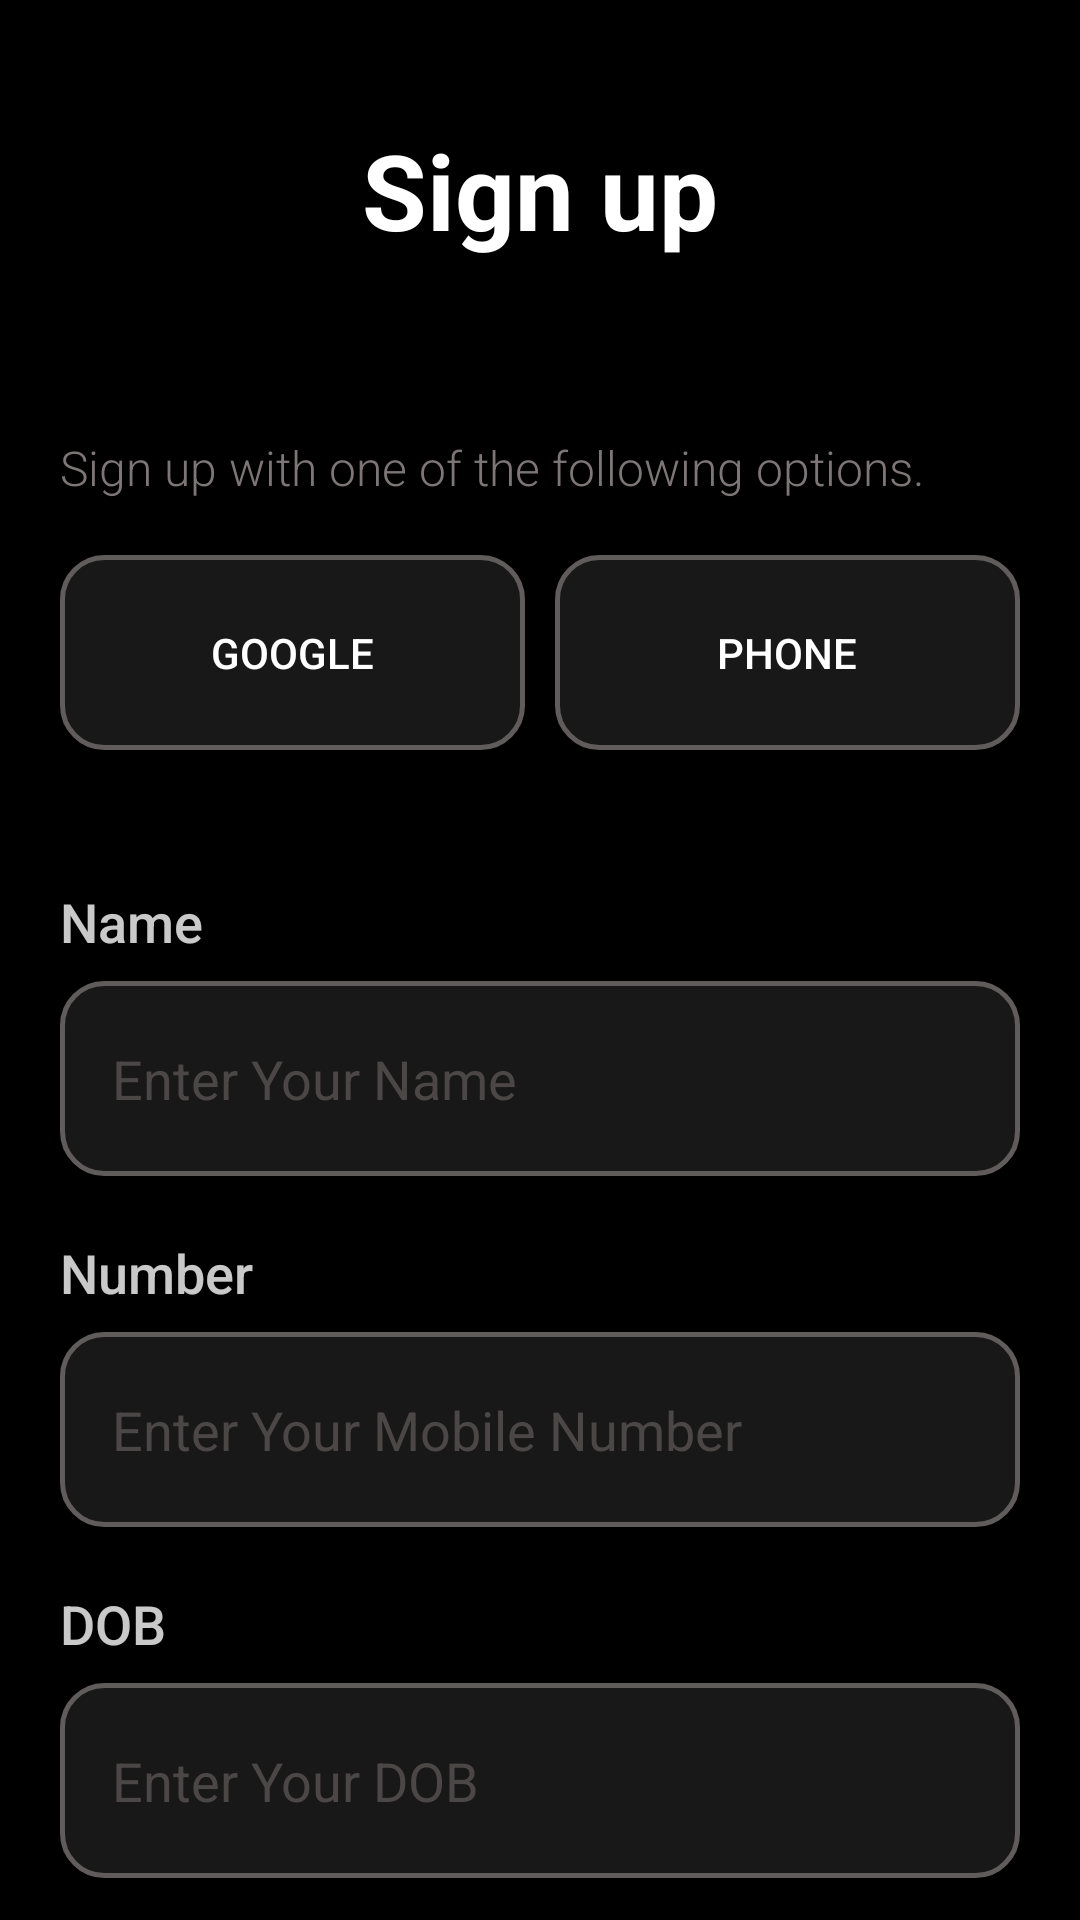

Layout XML and referenced resources for this Android screen:
<!-- AndroidManifest.xml: application theme Theme.ChatPlus -->
<!-- res/layout/activity_signup.xml -->
<?xml version="1.0" encoding="utf-8"?>
<LinearLayout xmlns:android="http://schemas.android.com/apk/res/android"
    xmlns:app="http://schemas.android.com/apk/res-auto"
    xmlns:tools="http://schemas.android.com/tools"
    android:id="@+id/main"
    android:layout_width="match_parent"
    android:layout_height="match_parent"
    android:orientation="vertical"
    android:background="@color/black"
    android:backgroundTint="@color/black"
    tools:context=".SignupActivity">
    <LinearLayout
        android:layout_width="match_parent"
        android:layout_height="match_parent"
        android:layout_marginLeft="20dp"
        android:layout_marginTop="20dp"
        android:layout_marginRight="20dp"
        android:foregroundGravity="center"
        android:gravity="center_horizontal"
        android:orientation="vertical">

        <TextView
            android:id="@+id/textView"
            android:layout_width="match_parent"
            android:layout_height="45dp"
            android:layout_marginTop="20dp"
            android:fontFamily="sans-serif"
            android:gravity="center_horizontal"
            android:text="Sign up"
            android:textColor="@color/white"
            android:textSize="35sp"
            android:textStyle="bold" />

        <TextView
            android:id="@+id/textView3"
            android:layout_width="match_parent"
            android:layout_height="35dp"
            android:layout_marginTop="60dp"
            android:layout_marginBottom="5dp"
            android:textColor="@color/accentdark"
            android:fontFamily="sans-serif-light"
            android:text="Sign up with one of the following options."
            android:textSize="16sp" />

        <LinearLayout
            android:layout_width="match_parent"
            android:layout_height="wrap_content"
            android:orientation="horizontal">

            <Button
                android:id="@+id/googleBtn"
                android:layout_width="wrap_content"
                android:layout_height="65dp"
                android:layout_marginRight="10dp"
                android:layout_marginBottom="25dp"
                android:layout_weight="1"
                android:textColor="@color/white"
                android:background="@drawable/custam_edit_text"
                android:text="GOOGLE" />

            <Button
                android:id="@+id/phoneBtn"
                android:layout_width="wrap_content"
                android:layout_height="65dp"
                android:layout_marginBottom="25dp"
                android:textColor="@color/white"
                android:layout_weight="1"
                android:background="@drawable/custam_edit_text"
                android:text="PHONE" />

        </LinearLayout>

        <LinearLayout
            android:layout_width="match_parent"
            android:layout_height="50dp"
            android:layout_weight="1"
            android:orientation="vertical">

            <TextView
                android:id="@+id/textView9"
                android:layout_width="match_parent"
                android:layout_height="30sp"
                android:layout_marginTop="20dp"
                android:layout_marginBottom="2sp"
                android:fontFamily="sans-serif-medium"
                android:text="Name"
                android:textColor="@color/accent"
                android:textSize="18sp" />

            <EditText
                android:id="@+id/editName"
                android:layout_width="match_parent"
                android:textColor="@color/white"
                android:layout_height="65dp"
                android:background="@drawable/custam_edit_text"
                android:ems="10"
                android:hint="    Enter Your Name"
                android:inputType="text"
                android:textColorHint="#FC4D4848" />


            <TextView
                android:id="@+id/textView10"
                android:layout_width="match_parent"
                android:layout_height="30sp"
                android:layout_marginTop="20dp"
                android:layout_marginBottom="2sp"
                android:fontFamily="sans-serif-medium"
                android:text="Number"
                android:textColor="@color/accent"
                android:textSize="18sp" />


            <EditText
                android:id="@+id/editNumber"
                android:layout_width="match_parent"
                android:layout_height="65dp"
                android:textColor="@color/white"
                android:background="@drawable/custam_edit_text"
                android:ems="10"
                android:hint="    Enter Your Mobile Number"
                android:inputType="text"
                android:textColorHint="#FC4D4848" />

            <TextView
                android:id="@+id/textView12"
                android:layout_width="match_parent"
                android:layout_height="30sp"
                android:layout_marginTop="20dp"
                android:layout_marginBottom="2sp"
                android:fontFamily="sans-serif-medium"
                android:textColor="@color/accent"
                android:text="DOB"
                android:textSize="18sp" />

            <EditText
                android:id="@+id/editDob"
                android:layout_width="match_parent"
                android:layout_height="65dp"
                android:textColor="@color/white"
                android:layout_marginBottom="25dp"
                android:background="@drawable/custam_edit_text"
                android:ems="10"
                android:hint="    Enter Your DOB"
                android:inputType="text"
                android:textColorHint="#FC4D4848" />

            <Button
                android:id="@+id/nextBtn"
                android:layout_width="match_parent"
                android:layout_height="65dp"
                android:background="@drawable/button_style"
                android:textColor="@color/white"
                android:padding="15dp"
                android:text="Up Next..."
                android:textSize="18sp" />

            <LinearLayout
                android:layout_width="match_parent"
                android:layout_height="match_parent"
                android:gravity="center_horizontal"
                android:layout_marginTop="15dp"
                android:orientation="horizontal">

                <TextView
                    android:id="@+id/textView20"
                    android:layout_width="wrap_content"
                    android:layout_height="wrap_content"
                    android:fontFamily="sans-serif-light"
                    android:text="Already have an account ?"
                    android:textColor="@color/accentdark"
                    android:textSize="18sp" />

                <TextView
                    android:id="@+id/goLoginBtn"
                    android:layout_width="wrap_content"
                    android:layout_height="wrap_content"
                    android:textSize="18sp"
                    android:textStyle="bold"
                    android:textColor="@color/white"
                    android:text=" Log in"
                      />
            </LinearLayout>


        </LinearLayout>


    </LinearLayout>
</LinearLayout>
<!-- resources referenced by this layout -->
<resources>
  <color name="accent">#C9FFFFFF</color>
  <color name="accentdark">#7D7676</color>
  <color name="black">#FF000000</color>
  <color name="white">#FFFFFFFF</color>
  <!-- drawable button_style (drawable) -->
  <?xml version="1.0" encoding="utf-8"?>
  <shape xmlns:android="http://schemas.android.com/apk/res/android"
      android:shape="rectangle">
  
      <gradient android:startColor="@color/fentBlue"
          android:centerColor="@color/centerColor"
          android:endColor="@color/endColor"/>
  
      <corners android:radius="14dp"></corners>
  
  </shape>
  <!-- drawable custam_edit_text (drawable) -->
  <?xml version="1.0" encoding="utf-8"?>
  <selector xmlns:android="http://schemas.android.com/apk/res/android">
  
      <item android:state_enabled="true" android:state_focused="true">
          <shape android:shape="rectangle">
              <solid android:color="#191818"/>
              <corners android:radius="14dp"/>
              <stroke android:color="#0F47A6" android:width="1.5dp"/>
          </shape>
      </item>
  
      <item android:state_enabled="true" >
          <shape android:shape="rectangle">
              <solid android:color="#191818"/>
              <corners android:radius="14dp"/>
              <stroke android:color="#605C5C" android:width="1.5dp"/>
          </shape>
      </item>
  
  </selector>
  <style name="Theme.ChatPlus" parent="Base.Theme.ChatPlus" />
  <color name="fentBlue">#590EC6</color>
  <color name="centerColor">#FD0071</color>
  <color name="endColor">#FF0019</color>
  <style name="Base.Theme.ChatPlus" parent="Theme.AppCompat.Light.NoActionBar">
          
          
      </style>
</resources>
